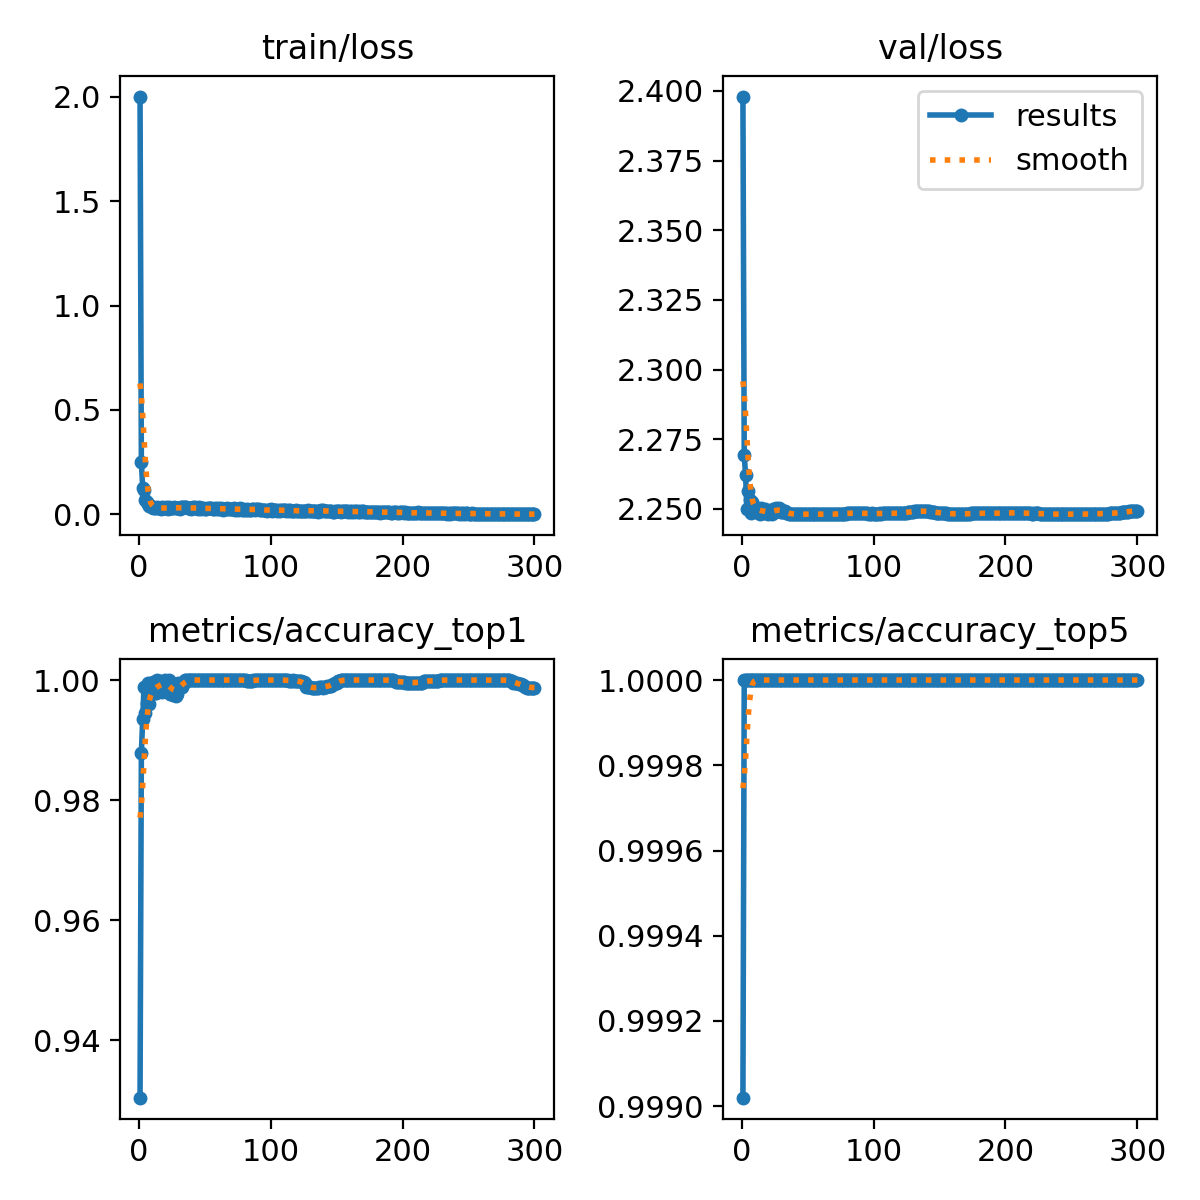

The file beside this chart, header and first rows:
epoch, train/loss, metrics/accuracy_top1, metrics/accuracy_top5, val/loss, lr/pg0, lr/pg1, lr/pg2
1, 2.002, 0.9304, 0.999, 2.398, 0.003331, 0.003331, 0.003331
2, 0.2508, 0.9879, 1, 2.269, 0.006643, 0.006643, 0.006643
3, 0.1279, 0.9936, 1, 2.262, 0.009932, 0.009932, 0.009932
4, 0.1143, 0.9989, 1, 2.25, 0.009901, 0.009901, 0.009901
5, 0.06989, 0.9946, 1, 2.256, 0.009868, 0.009868, 0.009868
6, 0.05936, 0.9962, 1, 2.253, 0.009835, 0.009835, 0.009835
7, 0.04865, 0.9996, 1, 2.249, 0.009802, 0.009802, 0.009802
8, 0.03988, 0.996, 1, 2.252, 0.009769, 0.009769, 0.009769
9, 0.0398, 0.9986, 1, 2.25, 0.009736, 0.009736, 0.009736
10, 0.03402, 0.9978, 1, 2.251, 0.009703, 0.009703, 0.009703
11, 0.03249, 0.9997, 1, 2.249, 0.00967, 0.00967, 0.00967
12, 0.02901, 0.9978, 1, 2.25, 0.009637, 0.009637, 0.009637
13, 0.03225, 0.9979, 1, 2.25, 0.009604, 0.009604, 0.009604
14, 0.03517, 1, 1, 2.248, 0.009571, 0.009571, 0.009571
15, 0.02813, 0.9985, 1, 2.25, 0.009538, 0.009538, 0.009538
16, 0.03216, 0.9999, 1, 2.249, 0.009505, 0.009505, 0.009505
17, 0.02339, 0.9997, 1, 2.248, 0.009472, 0.009472, 0.009472
18, 0.03462, 0.998, 1, 2.25, 0.009439, 0.009439, 0.009439
19, 0.02891, 0.9996, 1, 2.249, 0.009406, 0.009406, 0.009406
20, 0.02855, 1, 1, 2.248, 0.009373, 0.009373, 0.009373
21, 0.0328, 0.9997, 1, 2.249, 0.00934, 0.00934, 0.00934
22, 0.02517, 0.9997, 1, 2.248, 0.009307, 0.009307, 0.009307
23, 0.03464, 1, 1, 2.248, 0.009274, 0.009274, 0.009274
24, 0.0305, 0.9976, 1, 2.25, 0.009241, 0.009241, 0.009241
25, 0.03054, 0.9993, 1, 2.249, 0.009208, 0.009208, 0.009208
26, 0.02881, 0.9975, 1, 2.25, 0.009175, 0.009175, 0.009175
27, 0.03328, 0.9976, 1, 2.25, 0.009142, 0.009142, 0.009142
28, 0.03062, 0.9973, 1, 2.25, 0.009109, 0.009109, 0.009109
29, 0.03063, 0.9976, 1, 2.25, 0.009076, 0.009076, 0.009076
30, 0.02871, 0.9994, 1, 2.249, 0.009043, 0.009043, 0.009043
31, 0.02768, 0.9993, 1, 2.249, 0.00901, 0.00901, 0.00901
32, 0.0329, 0.9989, 1, 2.249, 0.008977, 0.008977, 0.008977
33, 0.03275, 0.9989, 1, 2.249, 0.008944, 0.008944, 0.008944
34, 0.033, 0.9996, 1, 2.249, 0.008911, 0.008911, 0.008911
35, 0.03281, 1, 1, 2.248, 0.008878, 0.008878, 0.008878
36, 0.03309, 1, 1, 2.248, 0.008845, 0.008845, 0.008845
37, 0.02899, 1, 1, 2.248, 0.008812, 0.008812, 0.008812
38, 0.03137, 1, 1, 2.248, 0.008779, 0.008779, 0.008779
39, 0.02947, 1, 1, 2.248, 0.008746, 0.008746, 0.008746
40, 0.02715, 1, 1, 2.248, 0.008713, 0.008713, 0.008713
41, 0.03302, 1, 1, 2.248, 0.00868, 0.00868, 0.00868
42, 0.02985, 1, 1, 2.248, 0.008647, 0.008647, 0.008647
43, 0.03565, 1, 1, 2.248, 0.008614, 0.008614, 0.008614
44, 0.02977, 1, 1, 2.248, 0.008581, 0.008581, 0.008581
45, 0.02502, 1, 1, 2.248, 0.008548, 0.008548, 0.008548
46, 0.03426, 1, 1, 2.248, 0.008515, 0.008515, 0.008515
47, 0.02604, 1, 1, 2.248, 0.008482, 0.008482, 0.008482
48, 0.02835, 1, 1, 2.248, 0.008449, 0.008449, 0.008449
49, 0.03015, 1, 1, 2.248, 0.008416, 0.008416, 0.008416
50, 0.02372, 1, 1, 2.248, 0.008383, 0.008383, 0.008383
51, 0.02598, 1, 1, 2.248, 0.00835, 0.00835, 0.00835
52, 0.03128, 1, 1, 2.248, 0.008317, 0.008317, 0.008317
53, 0.03136, 1, 1, 2.248, 0.008284, 0.008284, 0.008284
54, 0.02887, 1, 1, 2.248, 0.008251, 0.008251, 0.008251
55, 0.03155, 1, 1, 2.248, 0.008218, 0.008218, 0.008218
56, 0.02729, 1, 1, 2.248, 0.008185, 0.008185, 0.008185
57, 0.02426, 1, 1, 2.248, 0.008152, 0.008152, 0.008152
58, 0.03002, 1, 1, 2.248, 0.008119, 0.008119, 0.008119
59, 0.02435, 1, 1, 2.248, 0.008086, 0.008086, 0.008086
60, 0.02874, 1, 1, 2.248, 0.008053, 0.008053, 0.008053
... 240 more rows
